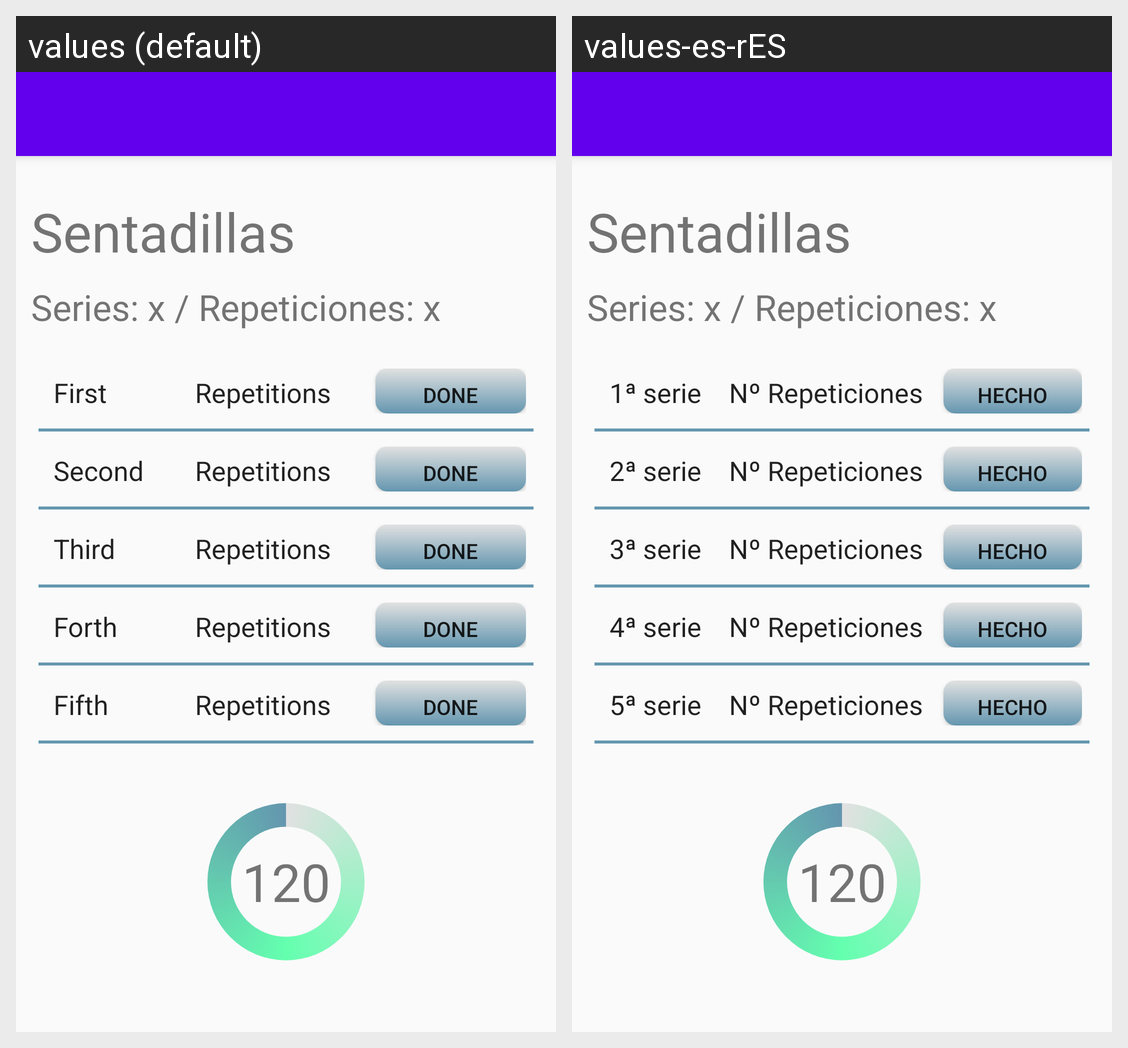

The Android screen above is rendered under two locales of the same app. Produce the string resources it draws, with the default and per-locale values.
Android screen res/layout/activity_sentadillas.xml rendered under 2 locales, left to right: values (default), values-es-rES. Device: Nexus 5 (rendered at 1080×1920; each locale shown at half size, 540×960, under a caption strip naming it); theme AppTheme.
Strings drawn on this screen, with the default value and each locale's value (text and hints the layout hard-codes, and strings that could not be matched under every locale, appear in the picture but are not listed):

primera_serie
  values: First
  values-es-rES: 1ª serie

numero_repeticiones
  values: Repetitions
  values-es-rES: Nº Repeticiones

hecha
  values: Done
  values-es-rES: Hecho

segunda_serie
  values: Second
  values-es-rES: 2ª serie

tercera_serie
  values: Third
  values-es-rES: 3ª serie

cuarta_serie
  values: Forth
  values-es-rES: 4ª serie

quinta_serie
  values: Fifth
  values-es-rES: 5ª serie
